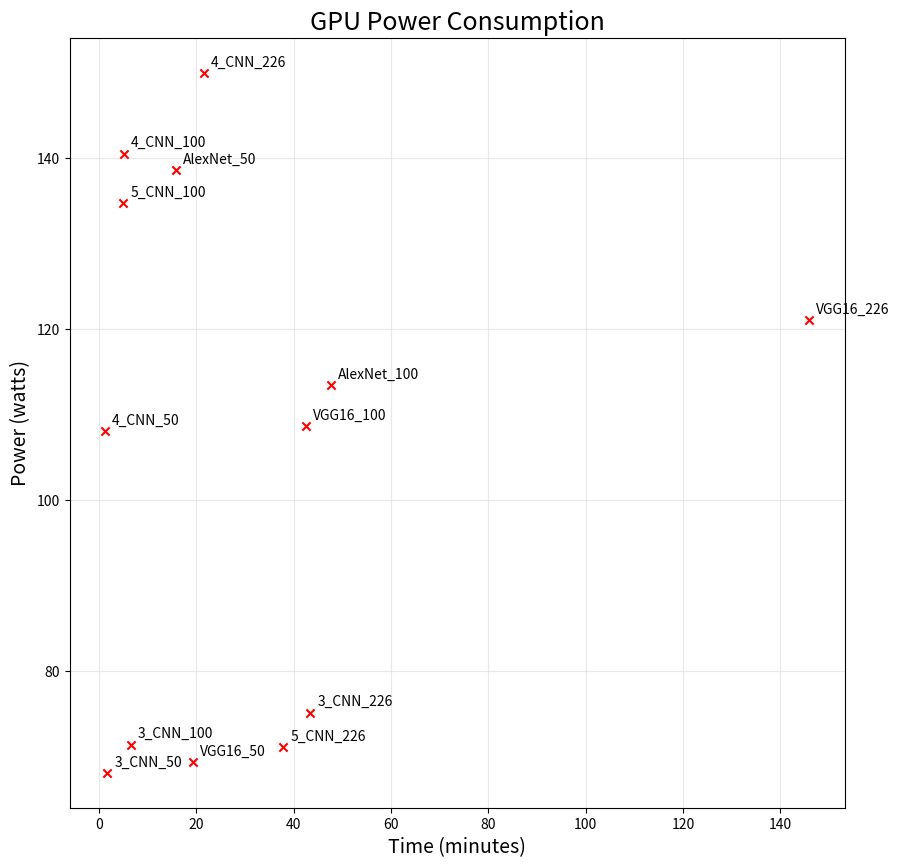

This chart was generated by the following Python code:
"""
Author: Georgios Voulgaris
Date: 07_12_2020
Description: Plots GPU power consumption, time running and architecture on average of 5 runs.
"""

import matplotlib as mpl
import matplotlib.pyplot as plt

# agg backend is used to create plot as a .png file
mpl.use('agg')

pwr = [68.11, 71.394, 75.14,
       108.03, 140.51, 149.96,
       134.68, 71.12,
       138.57, 113.47,
       69.31, 108.63, 121.01]
time = [1.704, 6.532, 43.37,
        1.148, 5.05, 21.48,
        4.97, 37.82,
        15.83, 47.67,
        19.24, 42.44, 145.92]
arch = ['3_CNN_50', '3_CNN_100', '3_CNN_226',
        '4_CNN_50', '4_CNN_100', '4_CNN_226',
        '5_CNN_100', '5_CNN_226',
        'AlexNet_50', 'AlexNet_100',
        'VGG16_50', 'VGG16_100', 'VGG16_226']
# labels = ['3_CNN', '4_CNN', '5_CNN', 'AlexNet', 'VGG_16']

fig, ax = plt.subplots(figsize=(10, 10))
ax.scatter(time, pwr, c='r', marker='x', s=35)

for i, txt in enumerate(arch):
    ax.annotate(txt, (time[i], pwr[i]), xytext=(5, 5), textcoords='offset points')
    # plt.scatter(time, pwr, marker='x', color='red')

# Custom axis labels
ax.set_axisbelow(True)
# ax.legend(labels, loc='upper right', shadow=True)
ax.set_title('GPU Power Consumption', fontsize=18)
ax.set_xlabel('Time (minutes)', fontsize=14)
ax.set_ylabel('Power (watts)', fontsize=14)

# Add a horizontal grid to the plot, but make it very light in colour
# thus, assist when reading data values but not too distracting
ax.yaxis.grid(True, linestyle='-', which='major', color='lightgrey', alpha=0.5)
ax.xaxis.grid(True, linestyle='-', which='major', color='lightgrey', alpha=0.5)

# Save the figure
fig.savefig('GPU_Usage.png', bbox_inches='tight')
